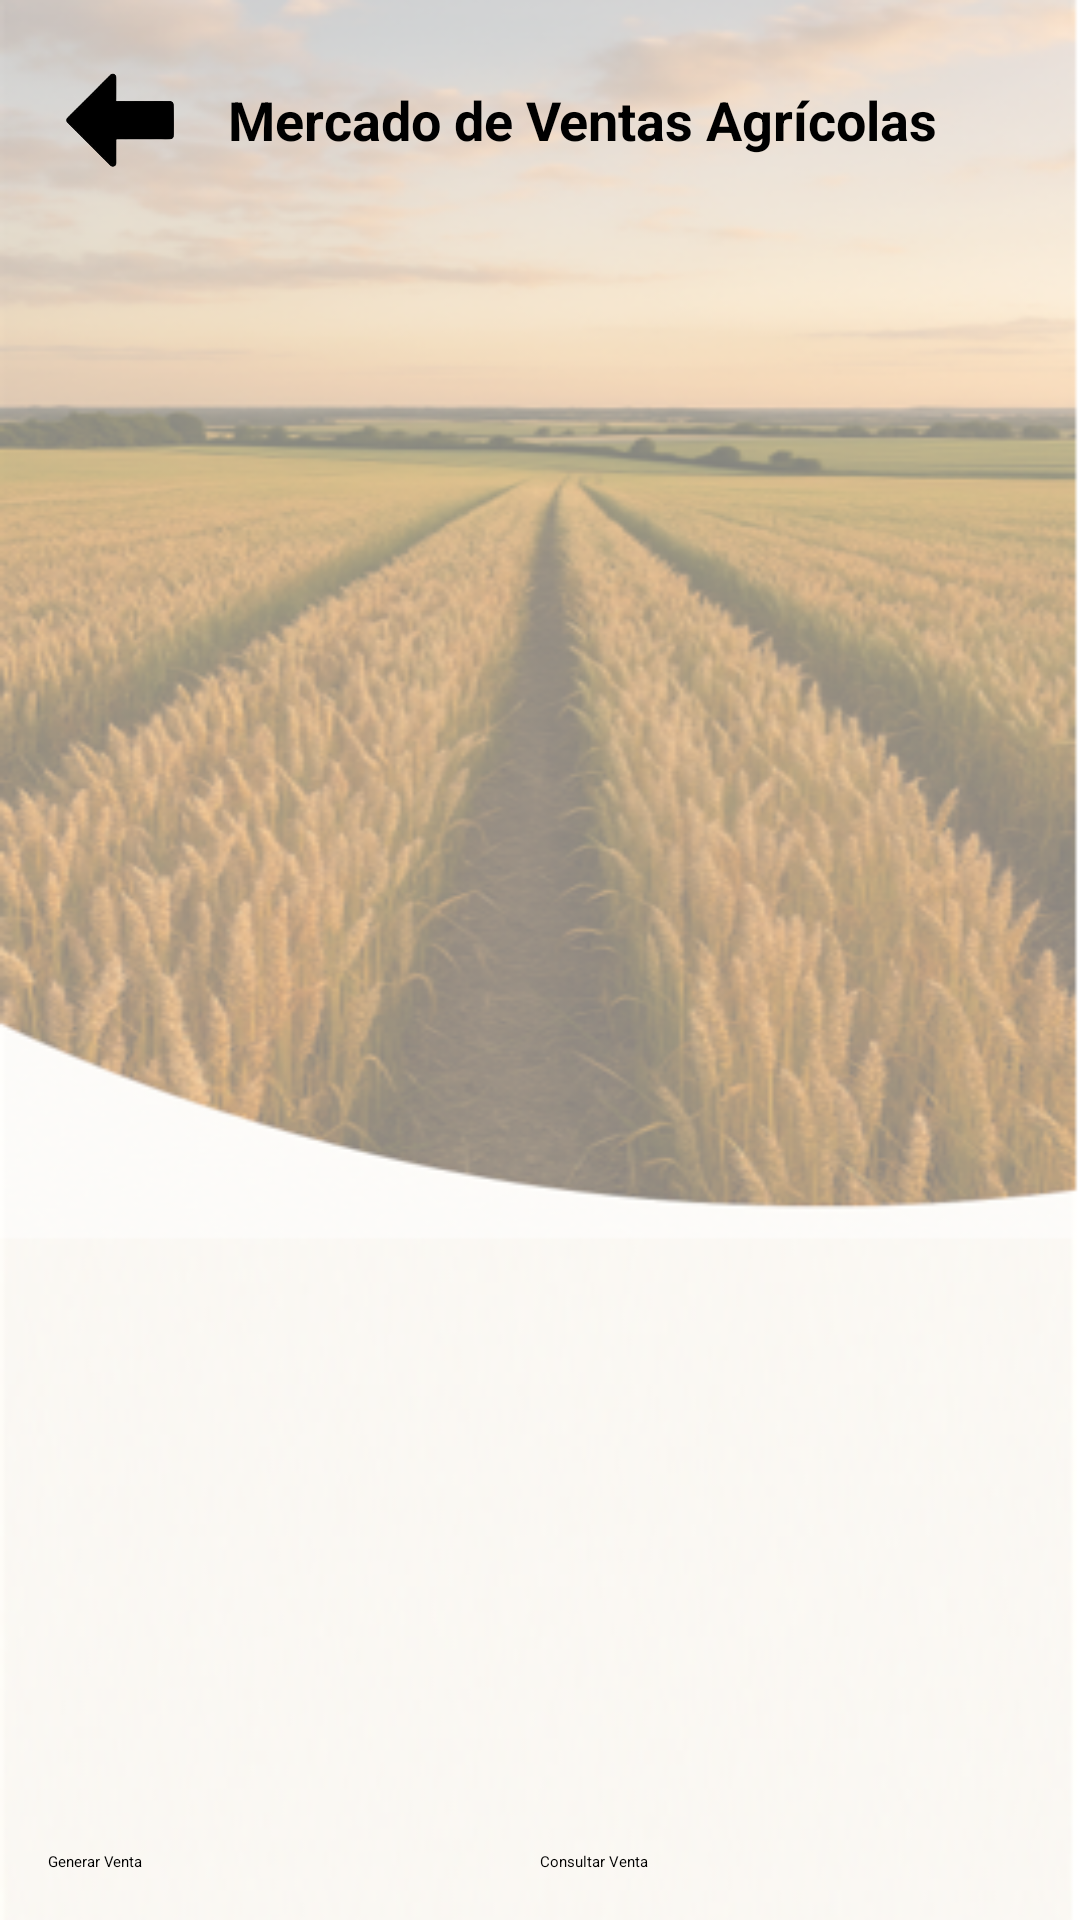

This screen was rendered from an Android layout file. Write that file and the resources it references.
<!-- AndroidManifest.xml: application theme Theme.Login -->
<!-- res/layout/activity_mercado.xml -->
<?xml version="1.0" encoding="utf-8"?>
<LinearLayout xmlns:android="http://schemas.android.com/apk/res/android"
    android:orientation="vertical"
    android:padding="16dp"
    android:layout_width="match_parent"
    android:layout_height="match_parent"
    android:background="@drawable/fondo">

    <LinearLayout
        android:orientation="horizontal"
        android:layout_width="match_parent"
        android:layout_height="wrap_content"
        android:gravity="center_vertical"
        android:paddingBottom="8dp">

        <ImageView
            android:id="@+id/backButton"
            android:layout_width="48dp"
            android:layout_height="48dp"
            android:src="@drawable/ic_flecha"
            android:contentDescription="@string/btn_volver"
            android:onClick="irAHome" />

        <TextView
            android:id="@+id/btntitleMecardo"
            android:layout_width="wrap_content"
            android:layout_height="wrap_content"
            android:text="@string/btntitleMecardo"
            android:textSize="18sp"
            android:layout_marginStart="12dp"
            android:textStyle="bold" />
    </LinearLayout>

    <androidx.recyclerview.widget.RecyclerView
        android:id="@+id/recyclerProductos"
        android:layout_width="match_parent"
        android:layout_height="0dp"
        android:layout_weight="1"
        android:contentDescription="@string/recycler_productos_desc"/>

    <LinearLayout
        android:orientation="horizontal"
        android:layout_width="match_parent"
        android:layout_height="wrap_content"
        android:layout_marginTop="12dp"
        android:gravity="center"
        android:weightSum="2">

        <Button
            android:id="@+id/btnCrearVenta"
            android:layout_width="0dp"
            android:layout_height="wrap_content"
            android:layout_weight="1"
            android:text="@string/btnGenerarVenta"
            android:onClick="mostrarDialogoVenta" />

        <Button
            android:id="@+id/btnConsultarVenta"
            android:layout_width="0dp"
            android:layout_height="wrap_content"
            android:layout_weight="1"
            android:text="@string/btnConsultarVenta"
            android:onClick="consultarVenta" />
    </LinearLayout>

</LinearLayout>
<!-- resources referenced by this layout -->
<resources>
  <!-- drawable fondo: png bitmap (drawable, 186481 bytes) -->
  <!-- drawable ic_flecha: png bitmap (drawable, 13645 bytes) -->
  <string name="btnConsultarVenta">Consultar Venta</string>
  <string name="btnGenerarVenta">Generar Venta</string>
  <string name="btn_volver">Volver</string>
  <string name="btntitleMecardo">Mercado de Ventas Agrícolas</string>
  <string name="recycler_productos_desc">Lista de productos agrícolas disponibles</string>
</resources>
